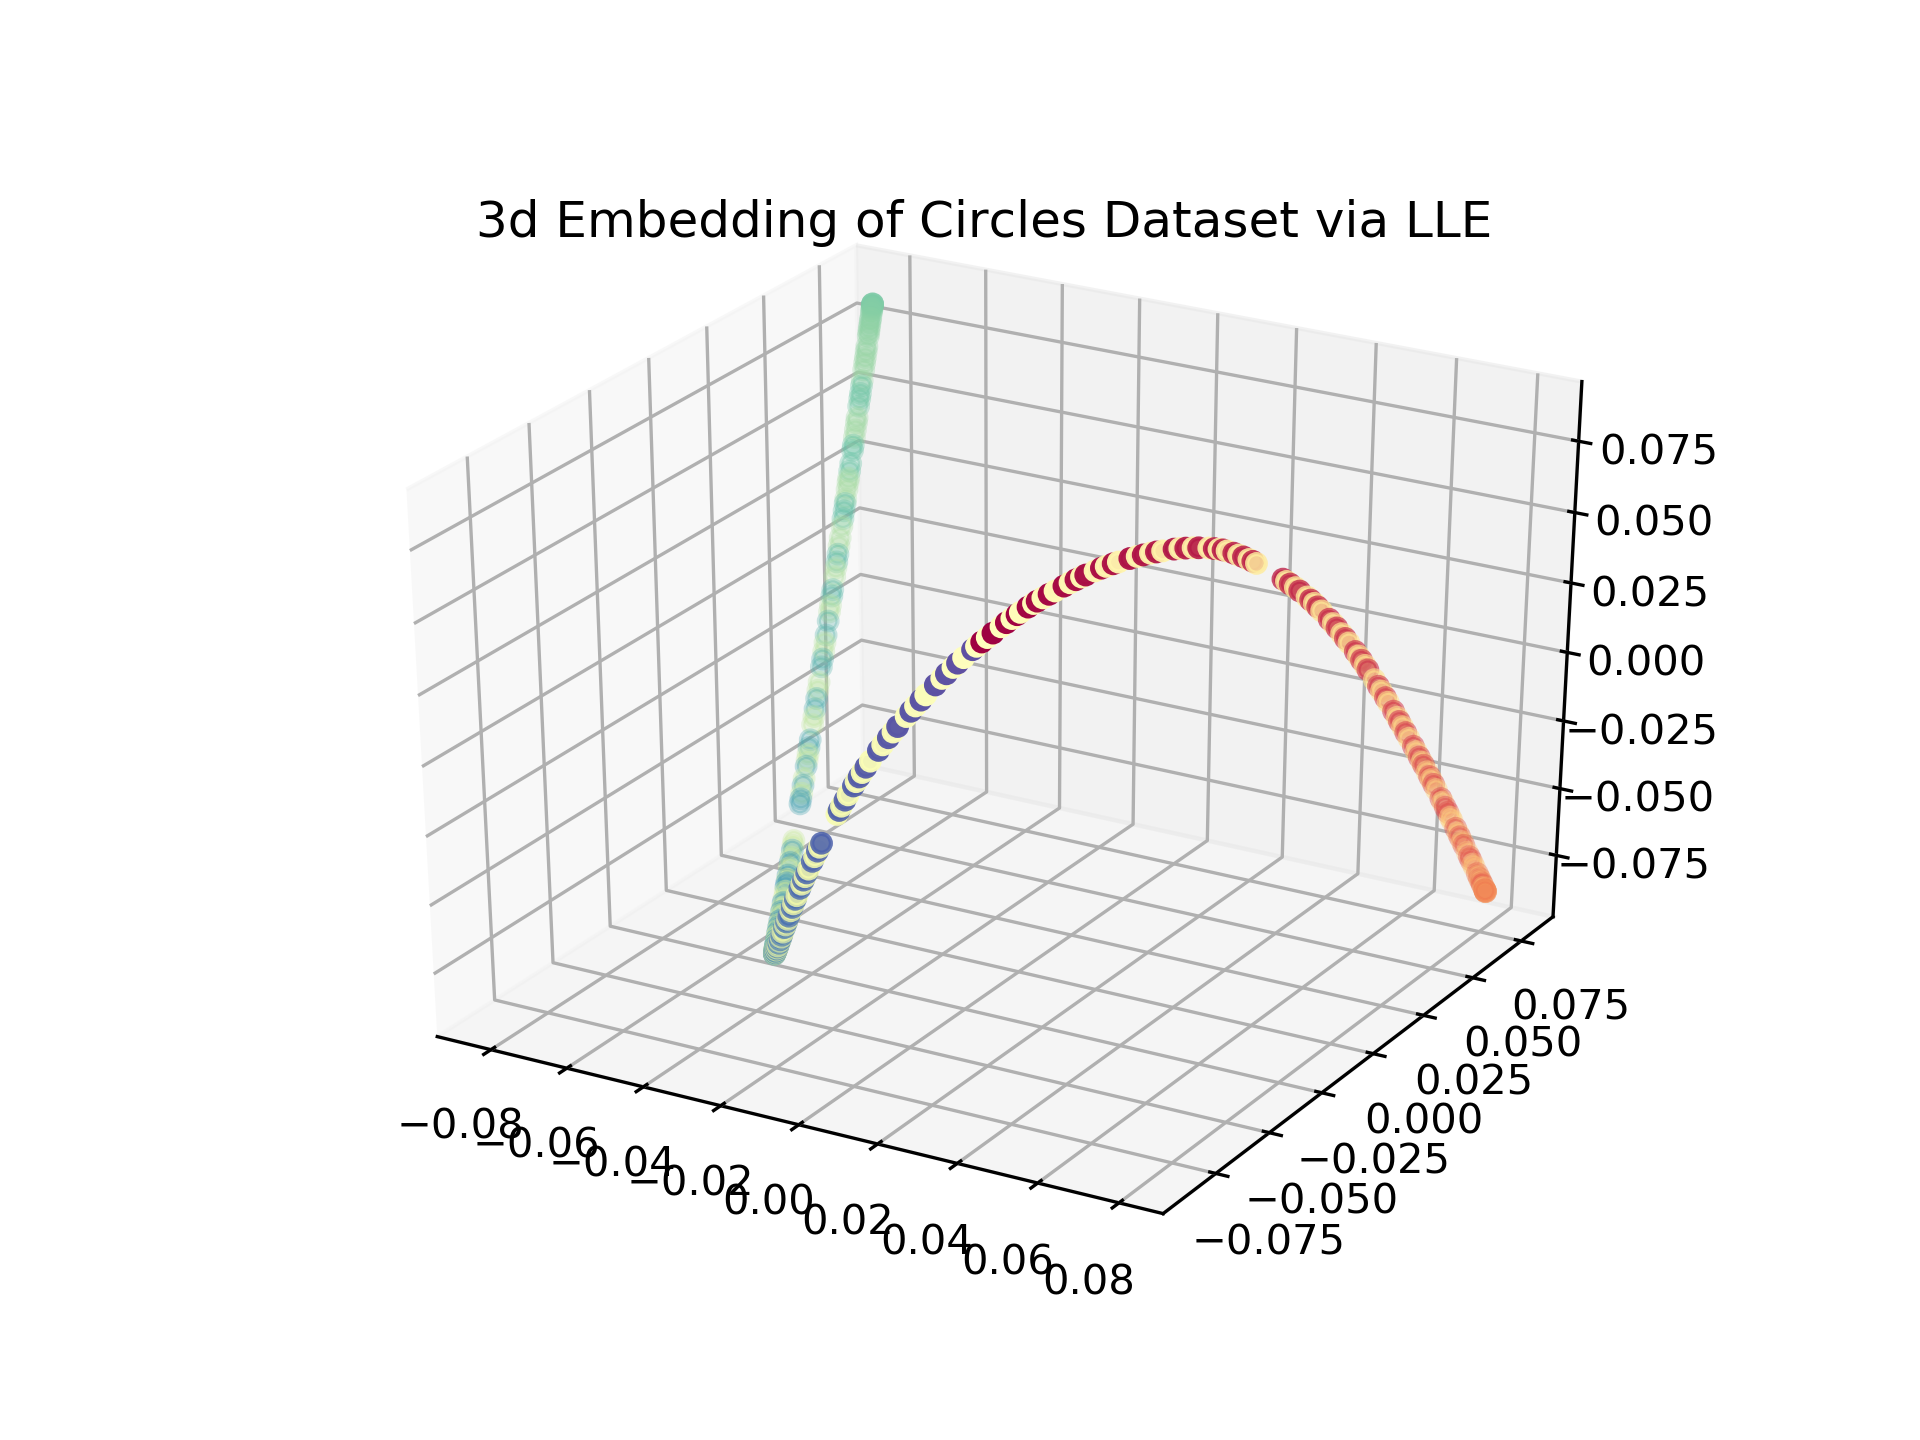

The data file committed next to this chart (first rows):
x_0, x_1, x_2, y
-0.08251, 0.0788, 0.08315, 100.1
-0.08251, 0.0788, 0.08329, 99.16
-0.0825, 0.07879, 0.0833, 98.26
-0.0825, 0.07879, 0.08327, 97.35
-0.0825, 0.07878, 0.08315, 96.44
-0.08248, 0.07868, 0.08296, 95.53
-0.08243, 0.07852, 0.08258, 94.61
-0.08241, 0.07841, 0.08227, 93.69
-0.08237, 0.07827, 0.08184, 92.77
-0.0823, 0.078, 0.08127, 91.85
-0.08222, 0.07771, 0.0805, 90.92
-0.08207, 0.07714, 0.07913, 90.0
-0.08195, 0.07671, 0.07831, 89.08
-0.08182, 0.07622, 0.0771, 88.15
-0.0817, 0.07575, 0.07603, 87.23
-0.08159, 0.07533, 0.0749, 86.31
-0.08146, 0.07485, 0.07374, 85.39
-0.08113, 0.07361, 0.07077, 84.47
-0.08095, 0.07293, 0.06928, 83.56
-0.08074, 0.07217, 0.06748, 82.65
-0.08056, 0.0715, 0.06588, 81.74
-0.08033, 0.07065, 0.06389, 80.84
-0.07997, 0.0693, 0.06079, 79.94
-0.07979, 0.06862, 0.05918, 103.8
-0.07953, 0.06767, 0.05697, 102.9
-0.07935, 0.06699, 0.05538, 102
-0.07906, 0.06596, 0.05326, 101.1
-0.07867, 0.06452, 0.04994, 78.87
-0.07851, 0.06392, 0.04839, 77.97
-0.07824, 0.06293, 0.04632, 77.07
-0.07798, 0.062, 0.0441, 76.18
-0.0777, 0.06098, 0.04184, 107.6
-0.0775, 0.06026, 0.04035, 106.7
-0.07703, 0.05854, 0.03652, 105.8
-0.07675, 0.05753, 0.03432, 104.9
-0.07649, 0.05661, 0.03227, 75.07
-0.07632, 0.05598, 0.03097, 74.18
-0.07607, 0.05507, 0.02898, 73.3
-0.07571, 0.05381, 0.02621, 72.43
-0.07555, 0.05323, 0.02489, 110.4
-0.07526, 0.05219, 0.02278, 109.6
-0.07495, 0.05111, 0.02053, 108.7
-0.07466, 0.05011, 0.01834, 71.27
-0.07419, 0.04845, 0.01499, 70.41
-0.07387, 0.04732, 0.01263, 69.55
-0.07356, 0.04623, 0.01027, 112.5
-0.07324, 0.04514, 0.00805, 111.6
-0.07299, 0.04425, 0.006375, 68.37
-0.07263, 0.04303, 0.003871, 67.52
-0.07207, 0.04111, 0.0001818, 114.5
-0.07181, 0.04022, -0.001665, 113.7
-0.0714, 0.03884, -0.004244, 66.32
-0.07111, 0.03787, -0.006143, 65.48
-0.0707, 0.03649, -0.008722, 116.6
-0.07006, 0.03436, -0.01264, 115.7
-0.06972, 0.03322, -0.01477, 64.26
-0.06931, 0.03191, -0.01725, 63.43
-0.06896, 0.03073, -0.01937, 118.6
-0.06856, 0.02947, -0.02151, 117.8
-0.06782, 0.02707, -0.02574, 62.2
... 240 more rows
